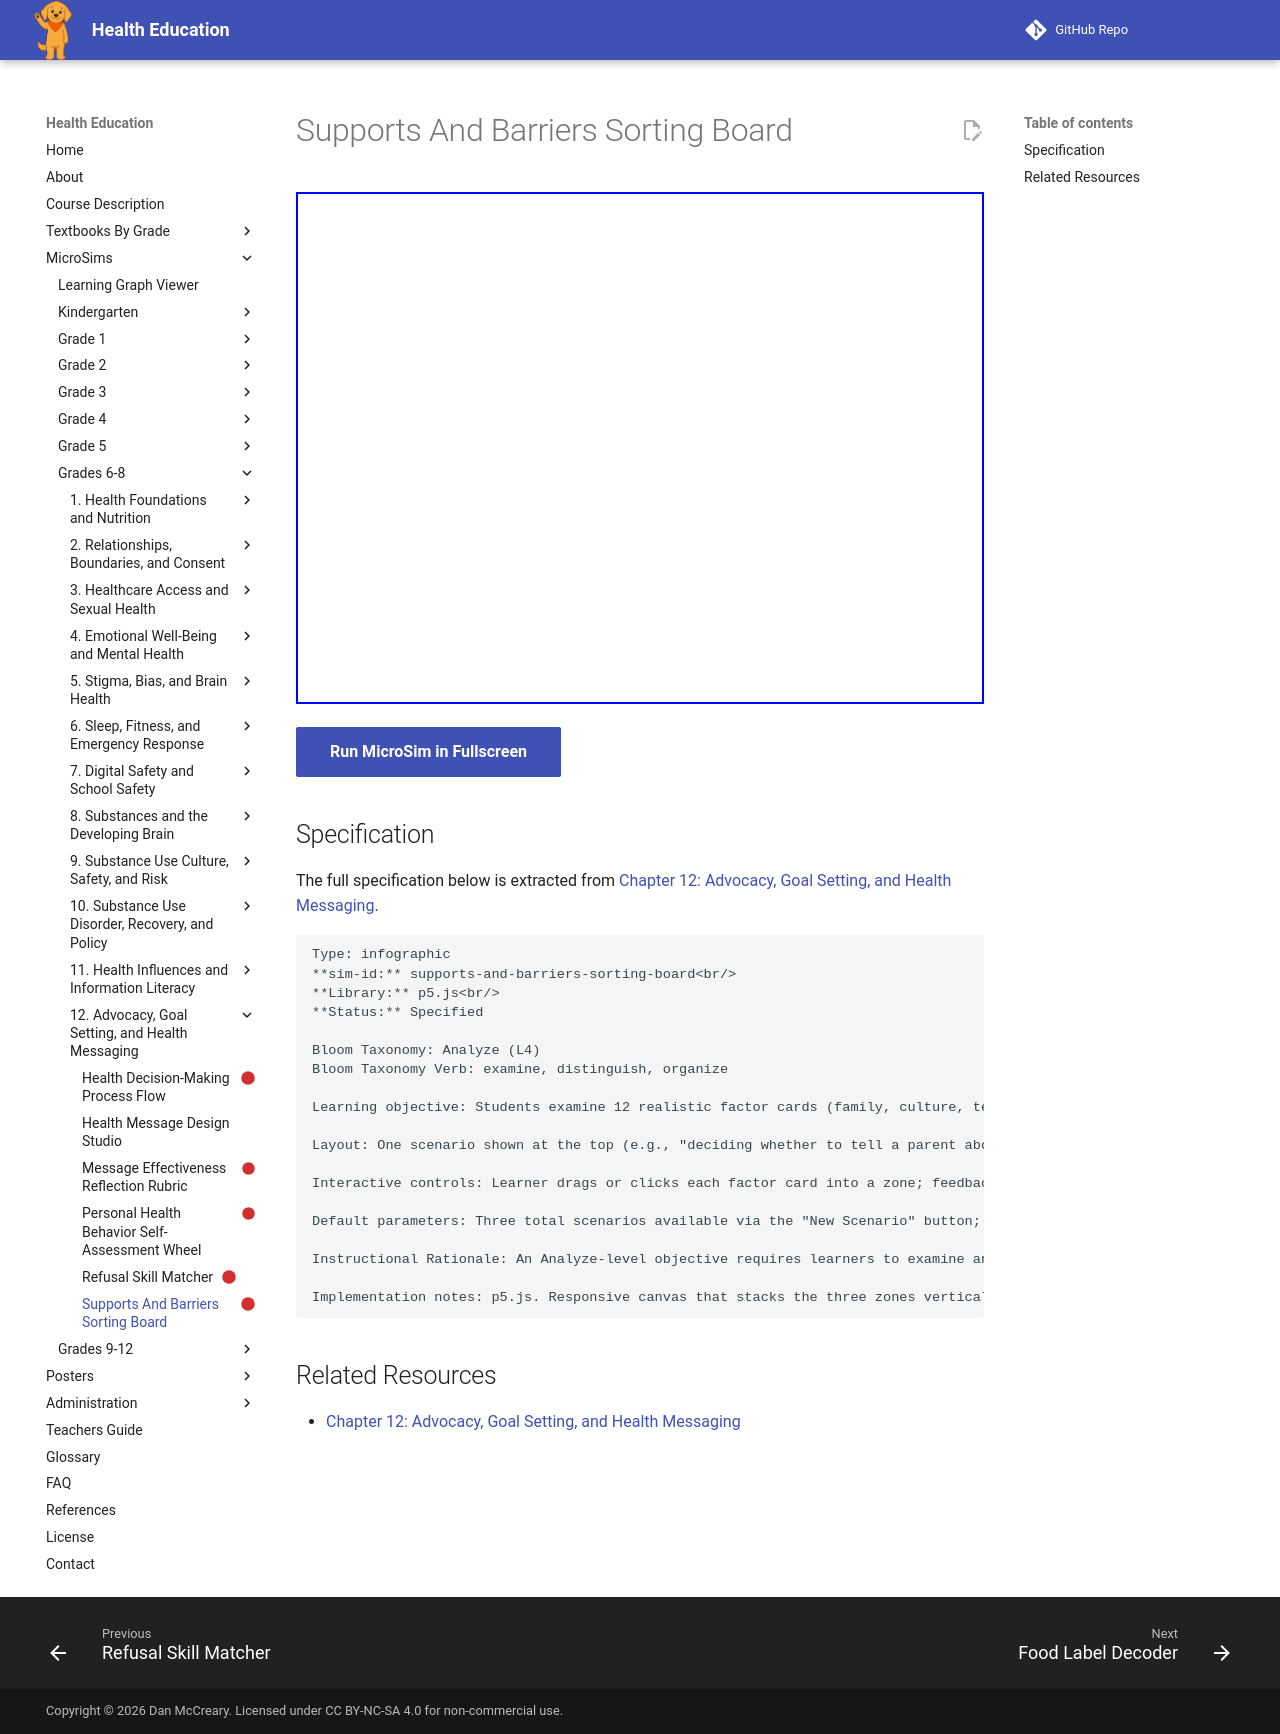

repository: dmccreary/health-education · page: sims/supports-and-barriers-sorting-board/index.html · generator: mkdocs

---
title: Supports And Barriers Sorting Board
description: Students examine 12 realistic factor cards (family, culture, technology, media, peers, beliefs) and organize each as a support, a barrier, or "depends on the situation" for a specific health decision scenario, distinguishing why the same factor type can function either way.
status: scaffold
library: p5.js
bloom_level: Analyze (L4)
---

# Supports And Barriers Sorting Board



<iframe src="main.html" width="100%" height="512px"></iframe>

[Run MicroSim in Fullscreen](main.html){ .md-button .md-button--primary }

## Specification

The full specification below is extracted from
[Chapter 12: Advocacy, Goal Setting, and Health Messaging](../../bands/grade-6-8/chapters/12-advocacy-goal-setting-and-health-messaging/index.md).

```text
Type: infographic
**sim-id:** supports-and-barriers-sorting-board<br/>
**Library:** p5.js<br/>
**Status:** Specified

Bloom Taxonomy: Analyze (L4)
Bloom Taxonomy Verb: examine, distinguish, organize

Learning objective: Students examine 12 realistic factor cards (family, culture, technology, media, peers, beliefs) and organize each as a support, a barrier, or "depends on the situation" for a specific health decision scenario, distinguishing why the same factor type can function either way.

Layout: One scenario shown at the top (e.g., "deciding whether to tell a parent about a concerning symptom"); a deck of 12 factor cards below; three drop zones labeled "Support," "Barrier," and "Depends On Details."

Interactive controls: Learner drags or clicks each factor card into a zone; feedback explains the reasoning and, for "depends" cards, gives a concrete example of when that same factor would flip from support to barrier or vice versa; "New Scenario" button loads a different decision scenario with a re-shuffled card set.

Default parameters: Three total scenarios available via the "New Scenario" button; card order randomized each session.

Instructional Rationale: An Analyze-level objective requires learners to examine and distinguish overlapping influences rather than memorize a fixed list; sorting the same factor types across multiple scenarios teaches that support-versus-barrier depends on situational details, not on the factor category alone.

Implementation notes: p5.js. Responsive canvas that stacks the three zones vertically on narrow screens.
```

## Related Resources

- [Chapter 12: Advocacy, Goal Setting, and Health Messaging](../../bands/grade-6-8/chapters/12-advocacy-goal-setting-and-health-messaging/index.md)
